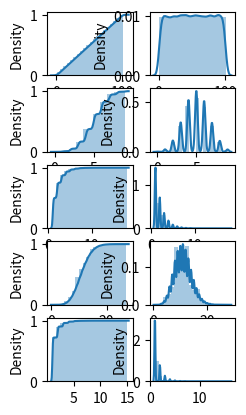

This chart was generated by the following Python code:
import random
import numpy as np
import seaborn as sns
import matplotlib.pyplot as plt
import math

n = 10
size = 100000
mu = 10
N = 10
p = 0.5
ILOW = 1
IUP = 100

def cumulative_dist_function_graph(arr):
  kwargs = {'cumulative': True}
  sns.distplot(arr, bins=20, hist_kws = kwargs, kde_kws=kwargs)

def probability_density_function_graph(arr):
  sns.distplot(arr, bins=20, kde=True)



def ravn(ILOW, IUP,size):
  arr = []
  for i in range(size):
    arr.append((IUP - ILOW + 1)*random.random() + ILOW)
  return arr


def bin_general(size, n, p):
  pk = [math.factorial(n) / math.factorial(r) / math.factorial(n - r) * p ** r * (1 - p) ** (n - r) for r in range(n)]
  arr = []
  for i in range(size):
    r = random.random()
    for j in range(n):
      r -= pk[j]
      if r <= 0:
        arr.append(j)
        break
  return arr


def bin_rekur(size,n,p):
  arr = []
  for i in range(size):
    pk = (1 - p) ** n
    r = random.random()
    for j in range(n):
      r -= pk
      if r <= 0:
        arr.append(j)
        break
      pk = pk*((n - j) / (j + 1)) * (p / (1 - p))  
  return arr


def rekur_geom1 (size,p):
  arr = []
  for i in range(size):
    pk = p
    r = random.random()
    j=1
    while r > 0:
      r -= pk
      if r <= 0:
        arr.append(j)
        break
      pk = pk*(1-p)
      j = j + 1
  return arr


def rekur_geom2 (size,p):
  arr = []
  for i in range(size):
    j=1
    while True:
      r = random.random()
      if r <= p:
        arr.append(j)
        break
      j = j + 1
  return arr


def rekur_geom3 (size,p):
  arr = [math.floor(math.log(random.random())/math.log(1-p)+1) for i in range(size)]
  return  arr


def puas1(size,mu):
  arr = []
  for i in range(size):
    pk = math.e ** (-mu)
    r = random.random()
    j = 1
    while True:
      r -= pk
      if r <= 0:
        arr.append(j)
        break
      pk = pk*mu/j
      j = j + 1
  return arr


def puas2(size,mu):
  arr = []
  for i in range(size):
    pk = math.e ** (-mu)
    r = random.random()
    j = 1
    while True:
      if r <= pk:
        arr.append(j)
        break
      r = r*random.random()
      j = j + 1
  return arr


def log(size,p):
  arr = []
  alpha = 1 / math.log(p)
  q = 1 - p
  for i in range(size):
    j = 1
    pk = -alpha*q**j/j
    r = random.random()
    while True:
      r -= pk
      if r <= 0:
        arr.append(j)
        break
      j = j + 1
      pk = -alpha*q**j/j
  return arr



def M(arr):
  M = sum(arr)/len(arr)
  return M


def D(M,arr):
  D = 0
  for i in arr:
    D += (i - M)**2

  D /= len(arr)
  return D


print("Uniform:")
mat = M(ravn(ILOW, IUP, size))
dis = D(mat,ravn(ILOW, IUP, size))
print('M = ' + str(mat) + '  M = 50.5 ' + '  M = ' + str(mat-50.5))
print('D = ' + str(dis) + '  D = 833.25 ' + '  D = ' + str(dis-833.25))

print("Binominal general:")
mat = M(bin_general(size, n, p))
dis = D(mat,bin_general(size, n, p))
print('M = ' + str(mat) + '  M = 5.0 ' + '  M = ' + str(mat-5.0))
print('D = ' + str(dis) + '  D = 2.5 ' + '  D = ' + str(dis-2.5))

print("Binominal rekur:")
mat = M(bin_rekur(size, n, p))
dis = D(mat,bin_rekur(size, n, p))
print('M = ' + str(mat) + '  M = 5.0 ' + '  M = ' + str(mat-5.0))
print('D = ' + str(dis) + '  D = 2.5 ' + '  D = ' + str(dis-2.5))

print("Geometric rekur1:")
mat = M(rekur_geom1(size, p))
dis = D(mat,rekur_geom1(size, p))
print('M = ' + str(mat) + '  M = 2.0 ' + '  M = ' + str(mat-2.0))
print('D = ' + str(dis) + '  D = 2.2 ' + '  D = ' + str(dis-2.2))

print("Geometric rekur2:")
mat = M(rekur_geom2(size, p))
dis = D(mat,rekur_geom2(size, p))
print('M = ' + str(mat) + '  M = 2.0 ' + '  M = ' + str(mat-2.0))
print('D = ' + str(dis) + '  D = 2.2 ' + '  D = ' + str(dis-2.2))

print("Geometric rekur3:")
mat = M(rekur_geom3(size, p))
dis = D(mat,rekur_geom3(size, p))
print('M = ' + str(mat) + '  M = 2.0 ' + '  M = ' + str(mat-2.0))
print('D = ' + str(dis) + '  D = 2.2 ' + '  D = ' + str(dis-2.2))

print("Poisson alg1:")
mat = M(puas1(size, mu))
dis = D(mat,puas1(size, mu))
print('M = ' + str(mat) + '  M = 10.0 ' + '  M = ' + str(mat-10.0))
print('D = ' + str(dis) + '  D = 10.0 ' + '  D = ' + str(dis-10.0))

print("Poisson alg2:")
mat = M(puas2(size, mu))
dis = D(mat,puas2(size, mu))
print('M = ' + str(mat) + '  M = 10.0 ' + '  M = ' + str(mat-10.0))
print('D = ' + str(dis) + '  D = 10.0 ' + '  D = ' + str(dis-10.0))

print("Logarithmic:")
mat = M(log(size, p))
dis = D(mat,log(size, p))
print('M = ' + str(mat) + '  M = 1.44270 ' + '  M = ' + str(mat-1.44270))
print('D = ' + str(dis) + '  D = 0.80402 ' + '  D = ' + str(dis-0.80402))


plt.subplot(5, 5, 1)
cumulative_dist_function_graph(ravn(ILOW, IUP, size))
plt.subplot(5, 5, 2)
probability_density_function_graph(ravn(ILOW, IUP, size))


plt.subplot(5, 5, 6)
cumulative_dist_function_graph(bin_rekur(size, n, p))
plt.subplot(5, 5, 7)
probability_density_function_graph(bin_rekur(size, n, p))


plt.subplot(5, 5, 11)
cumulative_dist_function_graph(rekur_geom3(size, p))
plt.subplot(5, 5, 12)
probability_density_function_graph(rekur_geom3(size, p))


plt.subplot(5, 5, 16)
cumulative_dist_function_graph(puas2(size, mu))
plt.subplot(5, 5, 17)
probability_density_function_graph(puas2(size, mu))


plt.subplot(5, 5, 21)
cumulative_dist_function_graph(log(size, p))
plt.subplot(5, 5, 22)
probability_density_function_graph(log(size, p))

mng = plt.get_current_fig_manager()
mng.full_screen_toggle()
plt.show()
